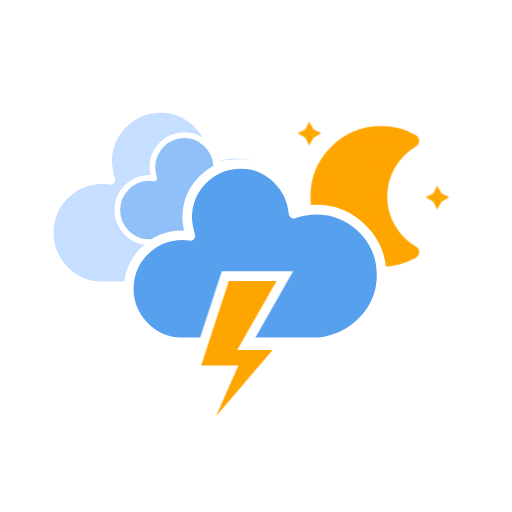
t = 0.00 s
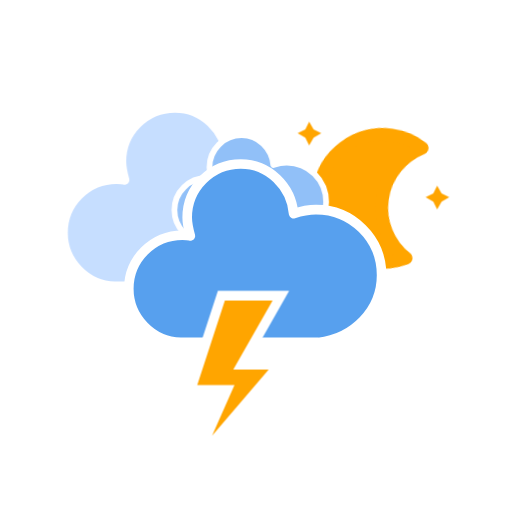
t = 1.67 s
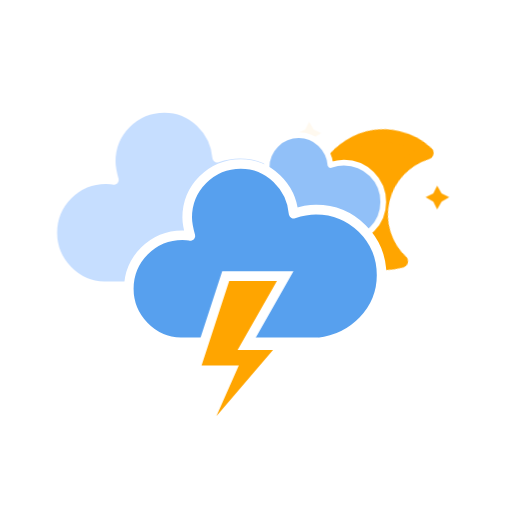
t = 3.33 s
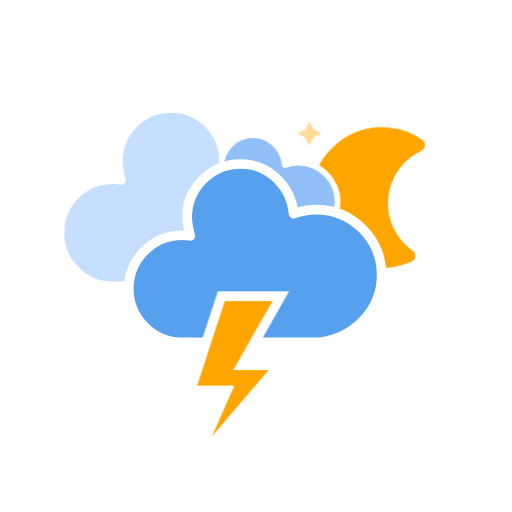
t = 5.00 s
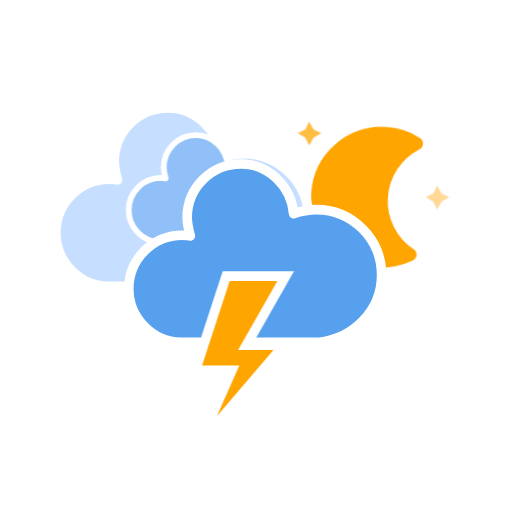
t = 6.67 s
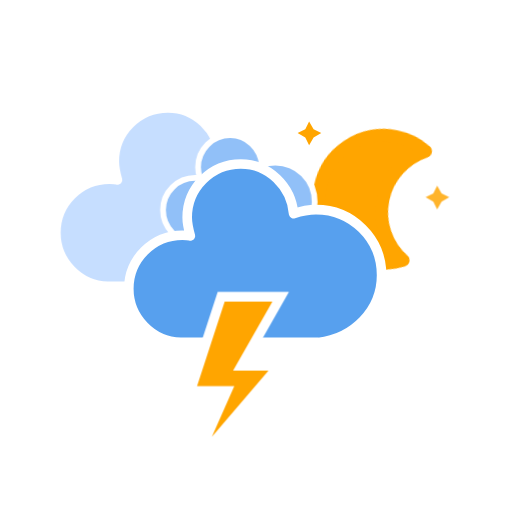
t = 8.33 s

The animated SVG that drew these frames (rendered in a browser with its animation timeline set to each time). Animation: 11 CSS @keyframes rules; frames cover the first 8.33 s, repeats indefinitely.

<?xml version="1.0" encoding="utf-8"?>

<svg
    version="1.1"
    xmlns="http://www.w3.org/2000/svg"
    xmlns:xlink="http://www.w3.org/1999/xlink"
    width="256"
    height="256"
    viewBox="0 0 64 64" >
    <defs>
        <style type="text/css">
/*
** CLOUDS
*/
@keyframes am-weather-cloud-1 {
  0% {
    -webkit-transform: translate(-5px,0px);
       -moz-transform: translate(-5px,0px);
        -ms-transform: translate(-5px,0px);
            transform: translate(-5px,0px);
  }

  50% {
    -webkit-transform: translate(10px,0px);
       -moz-transform: translate(10px,0px);
        -ms-transform: translate(10px,0px);
            transform: translate(10px,0px);
  }

  100% {
    -webkit-transform: translate(-5px,0px);
       -moz-transform: translate(-5px,0px);
        -ms-transform: translate(-5px,0px);
            transform: translate(-5px,0px);
  }
}

.am-weather-cloud-1 {
  -webkit-animation-name: am-weather-cloud-1;
     -moz-animation-name: am-weather-cloud-1;
          animation-name: am-weather-cloud-1;
  -webkit-animation-duration: 7s;
     -moz-animation-duration: 7s;
          animation-duration: 7s;
  -webkit-animation-timing-function: linear;
     -moz-animation-timing-function: linear;
          animation-timing-function: linear;
  -webkit-animation-iteration-count: infinite;
     -moz-animation-iteration-count: infinite;
          animation-iteration-count: infinite;
}

@keyframes am-weather-cloud-2 {
  0% {
    -webkit-transform: translate(0px,0px);
       -moz-transform: translate(0px,0px);
        -ms-transform: translate(0px,0px);
            transform: translate(0px,0px);
  }

  50% {
    -webkit-transform: translate(2px,0px);
       -moz-transform: translate(2px,0px);
        -ms-transform: translate(2px,0px);
            transform: translate(2px,0px);
  }

  100% {
    -webkit-transform: translate(0px,0px);
       -moz-transform: translate(0px,0px);
        -ms-transform: translate(0px,0px);
            transform: translate(0px,0px);
  }
}

.am-weather-cloud-2 {
  -webkit-animation-name: am-weather-cloud-2;
     -moz-animation-name: am-weather-cloud-2;
          animation-name: am-weather-cloud-2;
  -webkit-animation-duration: 3s;
     -moz-animation-duration: 3s;
          animation-duration: 3s;
  -webkit-animation-timing-function: linear;
     -moz-animation-timing-function: linear;
          animation-timing-function: linear;
  -webkit-animation-iteration-count: infinite;
     -moz-animation-iteration-count: infinite;
          animation-iteration-count: infinite;
}

/*
** STROKE
*/
@keyframes am-weather-stroke {
  0% {
    -webkit-transform: translate(0.0px,0.0px);
       -moz-transform: translate(0.0px,0.0px);
        -ms-transform: translate(0.0px,0.0px);
            transform: translate(0.0px,0.0px);
  }

  2% {
    -webkit-transform: translate(0.3px,0.0px);
       -moz-transform: translate(0.3px,0.0px);
        -ms-transform: translate(0.3px,0.0px);
            transform: translate(0.3px,0.0px);
  }

  4% {
    -webkit-transform: translate(0.0px,0.0px);
       -moz-transform: translate(0.0px,0.0px);
        -ms-transform: translate(0.0px,0.0px);
            transform: translate(0.0px,0.0px);
  }

  6% {
    -webkit-transform: translate(0.5px,0.4px);
       -moz-transform: translate(0.5px,0.4px);
        -ms-transform: translate(0.5px,0.4px);
            transform: translate(0.5px,0.4px);
  }

  8% {
    -webkit-transform: translate(0.0px,0.0px);
       -moz-transform: translate(0.0px,0.0px);
        -ms-transform: translate(0.0px,0.0px);
            transform: translate(0.0px,0.0px);
  }

  10% {
    -webkit-transform: translate(0.3px,0.0px);
       -moz-transform: translate(0.3px,0.0px);
        -ms-transform: translate(0.3px,0.0px);
            transform: translate(0.3px,0.0px);
  }

  12% {
    -webkit-transform: translate(0.0px,0.0px);
       -moz-transform: translate(0.0px,0.0px);
        -ms-transform: translate(0.0px,0.0px);
            transform: translate(0.0px,0.0px);
  }

  14% {
    -webkit-transform: translate(0.3px,0.0px);
       -moz-transform: translate(0.3px,0.0px);
        -ms-transform: translate(0.3px,0.0px);
            transform: translate(0.3px,0.0px);
  }

  16% {
    -webkit-transform: translate(0.0px,0.0px);
       -moz-transform: translate(0.0px,0.0px);
        -ms-transform: translate(0.0px,0.0px);
            transform: translate(0.0px,0.0px);
  }

  18% {
    -webkit-transform: translate(0.3px,0.0px);
       -moz-transform: translate(0.3px,0.0px);
        -ms-transform: translate(0.3px,0.0px);
            transform: translate(0.3px,0.0px);
  }

  20% {
    -webkit-transform: translate(0.0px,0.0px);
       -moz-transform: translate(0.0px,0.0px);
        -ms-transform: translate(0.0px,0.0px);
            transform: translate(0.0px,0.0px);
  }

  22% {
    -webkit-transform: translate(1px,0.0px);
       -moz-transform: translate(1px,0.0px);
        -ms-transform: translate(1px,0.0px);
            transform: translate(1px,0.0px);
  }

  24% {
    -webkit-transform: translate(0.0px,0.0px);
       -moz-transform: translate(0.0px,0.0px);
        -ms-transform: translate(0.0px,0.0px);
            transform: translate(0.0px,0.0px);
  }

  26% {
    -webkit-transform: translate(-1px,0.0px);
       -moz-transform: translate(-1px,0.0px);
        -ms-transform: translate(-1px,0.0px);
            transform: translate(-1px,0.0px);

  }

  28% {
    -webkit-transform: translate(0.0px,0.0px);
       -moz-transform: translate(0.0px,0.0px);
        -ms-transform: translate(0.0px,0.0px);
            transform: translate(0.0px,0.0px);
  }

  40% {
    fill: orange;
    -webkit-transform: translate(0.0px,0.0px);
       -moz-transform: translate(0.0px,0.0px);
        -ms-transform: translate(0.0px,0.0px);
            transform: translate(0.0px,0.0px);
  }

  65% {
    fill: white;
    -webkit-transform: translate(-1px,5.0px);
       -moz-transform: translate(-1px,5.0px);
        -ms-transform: translate(-1px,5.0px);
            transform: translate(-1px,5.0px);
  }
  61% {
    fill: orange;
  }

  100% {
    -webkit-transform: translate(0.0px,0.0px);
       -moz-transform: translate(0.0px,0.0px);
        -ms-transform: translate(0.0px,0.0px);
            transform: translate(0.0px,0.0px);
  }
}

.am-weather-stroke {
  -webkit-animation-name: am-weather-stroke;
     -moz-animation-name: am-weather-stroke;
          animation-name: am-weather-stroke;
  -webkit-animation-duration: 1.11s;
     -moz-animation-duration: 1.11s;
          animation-duration: 1.11s;
  -webkit-animation-timing-function: linear;
     -moz-animation-timing-function: linear;
          animation-timing-function: linear;
  -webkit-animation-iteration-count: infinite;
     -moz-animation-iteration-count: infinite;
          animation-iteration-count: infinite;
}



/*
** SUN
*/
@keyframes am-weather-sun {
  0% {
    -webkit-transform: rotate(0deg);
       -moz-transform: rotate(0deg);
        -ms-transform: rotate(0deg);
            transform: rotate(0deg);
  }

  100% {
    -webkit-transform: rotate(360deg);
       -moz-transform: rotate(360deg);
        -ms-transform: rotate(360deg);
            transform: rotate(360deg);
  }
}

.am-weather-sun {
  -webkit-animation-name: am-weather-sun;
     -moz-animation-name: am-weather-sun;
      -ms-animation-name: am-weather-sun;
          animation-name: am-weather-sun;
  -webkit-animation-duration: 9s;
     -moz-animation-duration: 9s;
      -ms-animation-duration: 9s;
          animation-duration: 9s;
  -webkit-animation-timing-function: linear;
     -moz-animation-timing-function: linear;
      -ms-animation-timing-function: linear;
          animation-timing-function: linear;
  -webkit-animation-iteration-count: infinite;
     -moz-animation-iteration-count: infinite;
      -ms-animation-iteration-count: infinite;
          animation-iteration-count: infinite;
}

@keyframes am-weather-sun-shiny {
  0% {
    stroke-dasharray: 3px 10px;
    stroke-dashoffset: 0px;
  }

  50% {
    stroke-dasharray: 0.1px 10px;
    stroke-dashoffset: -1px;
  }

  100% {
    stroke-dasharray: 3px 10px;
    stroke-dashoffset: 0px;
  }
}

.am-weather-sun-shiny line {
  -webkit-animation-name: am-weather-sun-shiny;
     -moz-animation-name: am-weather-sun-shiny;
      -ms-animation-name: am-weather-sun-shiny;
          animation-name: am-weather-sun-shiny;
  -webkit-animation-duration: 2s;
     -moz-animation-duration: 2s;
      -ms-animation-duration: 2s;
          animation-duration: 2s;
  -webkit-animation-timing-function: linear;
     -moz-animation-timing-function: linear;
      -ms-animation-timing-function: linear;
          animation-timing-function: linear;
  -webkit-animation-iteration-count: infinite;
     -moz-animation-iteration-count: infinite;
      -ms-animation-iteration-count: infinite;
          animation-iteration-count: infinite;
}




/*
** MOON
*/
@keyframes am-weather-moon {
  0% {
    -webkit-transform: rotate(0deg);
       -moz-transform: rotate(0deg);
        -ms-transform: rotate(0deg);
            transform: rotate(0deg);
  }

  50% {
    -webkit-transform: rotate(15deg);
       -moz-transform: rotate(15deg);
        -ms-transform: rotate(15deg);
            transform: rotate(15deg);
  }

  100% {
    -webkit-transform: rotate(0deg);
       -moz-transform: rotate(0deg);
        -ms-transform: rotate(0deg);
            transform: rotate(0deg);
  }
}

.am-weather-moon {
  -webkit-animation-name: am-weather-moon;
     -moz-animation-name: am-weather-moon;
      -ms-animation-name: am-weather-moon;
          animation-name: am-weather-moon;
  -webkit-animation-duration: 6s;
     -moz-animation-duration: 6s;
      -ms-animation-duration: 6s;
          animation-duration: 6s;
  -webkit-animation-timing-function: linear;
     -moz-animation-timing-function: linear;
      -ms-animation-timing-function: linear;
          animation-timing-function: linear;
  -webkit-animation-iteration-count: infinite;
     -moz-animation-iteration-count: infinite;
      -ms-animation-iteration-count: infinite;
          animation-iteration-count: infinite;
  -webkit-transform-origin: 12.5px 15.15px 0; /* TODO FF CENTER ISSUE */
     -moz-transform-origin: 12.5px 15.15px 0; /* TODO FF CENTER ISSUE */
      -ms-transform-origin: 12.5px 15.15px 0; /* TODO FF CENTER ISSUE */
          transform-origin: 12.5px 15.15px 0; /* TODO FF CENTER ISSUE */
}

@keyframes am-weather-moon-star-1 {
  0% {
    opacity: 0;
  }

  100% {
    opacity: 1;
  }
}

.am-weather-moon-star-1 {
  -webkit-animation-name: am-weather-moon-star-1;
     -moz-animation-name: am-weather-moon-star-1;
      -ms-animation-name: am-weather-moon-star-1;
          animation-name: am-weather-moon-star-1;
  -webkit-animation-delay: 3s;
     -moz-animation-delay: 3s;
      -ms-animation-delay: 3s;
          animation-delay: 3s;
  -webkit-animation-duration: 5s;
     -moz-animation-duration: 5s;
      -ms-animation-duration: 5s;
          animation-duration: 5s;
  -webkit-animation-timing-function: linear;
     -moz-animation-timing-function: linear;
      -ms-animation-timing-function: linear;
          animation-timing-function: linear;
  -webkit-animation-iteration-count: 1;
     -moz-animation-iteration-count: 1;
      -ms-animation-iteration-count: 1;
          animation-iteration-count: 1;
}

@keyframes am-weather-moon-star-2 {
  0% {
    opacity: 0;
  }

  100% {
    opacity: 1;
  }
}

.am-weather-moon-star-2 {
  -webkit-animation-name: am-weather-moon-star-2;
     -moz-animation-name: am-weather-moon-star-2;
      -ms-animation-name: am-weather-moon-star-2;
          animation-name: am-weather-moon-star-2;
  -webkit-animation-delay: 5s;
     -moz-animation-delay: 5s;
      -ms-animation-delay: 5s;
          animation-delay: 5s;
  -webkit-animation-duration: 4s;
     -moz-animation-duration: 4s;
      -ms-animation-duration: 4s;
          animation-duration: 4s;
  -webkit-animation-timing-function: linear;
     -moz-animation-timing-function: linear;
      -ms-animation-timing-function: linear;
          animation-timing-function: linear;
  -webkit-animation-iteration-count: 1;
     -moz-animation-iteration-count: 1;
      -ms-animation-iteration-count: 1;
          animation-iteration-count: 1;
}

/*
** RAIN
*/
@keyframes am-weather-rain {
  0% {
    stroke-dashoffset: 0;
  }

  100% {
    stroke-dashoffset: -100;
  }
}

.am-weather-rain-1 {
  -webkit-animation-name: am-weather-rain;
     -moz-animation-name: am-weather-rain;
      -ms-animation-name: am-weather-rain;
          animation-name: am-weather-rain;
  -webkit-animation-duration: 8s;
     -moz-animation-duration: 8s;
      -ms-animation-duration: 8s;
          animation-duration: 8s;
  -webkit-animation-timing-function: linear;
     -moz-animation-timing-function: linear;
      -ms-animation-timing-function: linear;
          animation-timing-function: linear;
  -webkit-animation-iteration-count: infinite;
     -moz-animation-iteration-count: infinite;
      -ms-animation-iteration-count: infinite;
          animation-iteration-count: infinite;
}

.am-weather-rain-2 {
  -webkit-animation-name: am-weather-rain;
     -moz-animation-name: am-weather-rain;
      -ms-animation-name: am-weather-rain;
          animation-name: am-weather-rain;
  -webkit-animation-delay: 0.25s;
     -moz-animation-delay: 0.25s;
      -ms-animation-delay: 0.25s;
          animation-delay: 0.25s;
  -webkit-animation-duration: 8s;
     -moz-animation-duration: 8s;
      -ms-animation-duration: 8s;
          animation-duration: 8s;
  -webkit-animation-timing-function: linear;
     -moz-animation-timing-function: linear;
      -ms-animation-timing-function: linear;
          animation-timing-function: linear;
  -webkit-animation-iteration-count: infinite;
     -moz-animation-iteration-count: infinite;
      -ms-animation-iteration-count: infinite;
          animation-iteration-count: infinite;
}


/*
** SNOW
*/
@keyframes am-weather-snow {
  0% {
    -webkit-transform: translateX(0) translateY(0);
       -moz-transform: translateX(0) translateY(0);
        -ms-transform: translateX(0) translateY(0);
            transform: translateX(0) translateY(0);
  }

  33.33% {
    -webkit-transform: translateX(-1.2px) translateY(2px);
       -moz-transform: translateX(-1.2px) translateY(2px);
        -ms-transform: translateX(-1.2px) translateY(2px);
            transform: translateX(-1.2px) translateY(2px);
  }

  66.66% {
    -webkit-transform: translateX(1.4px) translateY(4px);
       -moz-transform: translateX(1.4px) translateY(4px);
        -ms-transform: translateX(1.4px) translateY(4px);
            transform: translateX(1.4px) translateY(4px);
    opacity: 1;
  }

  100% {
    -webkit-transform: translateX(-1.6px) translateY(6px);
       -moz-transform: translateX(-1.6px) translateY(6px);
        -ms-transform: translateX(-1.6px) translateY(6px);
            transform: translateX(-1.6px) translateY(6px);
    opacity: 0;
  }
}

@keyframes am-weather-snow-reverse {
  0% {
    -webkit-transform: translateX(0) translateY(0);
       -moz-transform: translateX(0) translateY(0);
        -ms-transform: translateX(0) translateY(0);
            transform: translateX(0) translateY(0);
  }

  33.33% {
    -webkit-transform: translateX(1.2px) translateY(2px);
       -moz-transform: translateX(1.2px) translateY(2px);
        -ms-transform: translateX(1.2px) translateY(2px);
            transform: translateX(1.2px) translateY(2px);
  }

  66.66% {
    -webkit-transform: translateX(-1.4px) translateY(4px);
       -moz-transform: translateX(-1.4px) translateY(4px);
        -ms-transform: translateX(-1.4px) translateY(4px);
            transform: translateX(-1.4px) translateY(4px);
    opacity: 1;
  }

  100% {
    -webkit-transform: translateX(1.6px) translateY(6px);
       -moz-transform: translateX(1.6px) translateY(6px);
        -ms-transform: translateX(1.6px) translateY(6px);
            transform: translateX(1.6px) translateY(6px);
    opacity: 0;
  }
}

.am-weather-snow-1 {
  -webkit-animation-name: am-weather-snow;
     -moz-animation-name: am-weather-snow;
      -ms-animation-name: am-weather-snow;
          animation-name: am-weather-snow;
  -webkit-animation-duration: 2s;
     -moz-animation-duration: 2s;
      -ms-animation-duration: 2s;
          animation-duration: 2s;
  -webkit-animation-timing-function: linear;
     -moz-animation-timing-function: linear;
      -ms-animation-timing-function: linear;
          animation-timing-function: linear;
  -webkit-animation-iteration-count: infinite;
     -moz-animation-iteration-count: infinite;
      -ms-animation-iteration-count: infinite;
          animation-iteration-count: infinite;
}

.am-weather-snow-2 {
  -webkit-animation-name: am-weather-snow;
     -moz-animation-name: am-weather-snow;
      -ms-animation-name: am-weather-snow;
          animation-name: am-weather-snow;
  -webkit-animation-delay: 1.2s;
     -moz-animation-delay: 1.2s;
      -ms-animation-delay: 1.2s;
          animation-delay: 1.2s;
  -webkit-animation-duration: 2s;
     -moz-animation-duration: 2s;
      -ms-animation-duration: 2s;
          animation-duration: 2s;
  -webkit-animation-timing-function: linear;
     -moz-animation-timing-function: linear;
      -ms-animation-timing-function: linear;
          animation-timing-function: linear;
  -webkit-animation-iteration-count: infinite;
     -moz-animation-iteration-count: infinite;
      -ms-animation-iteration-count: infinite;
          animation-iteration-count: infinite;
}

.am-weather-snow-3 {
  -webkit-animation-name: am-weather-snow-reverse;
     -moz-animation-name: am-weather-snow-reverse;
      -ms-animation-name: am-weather-snow-reverse;
          animation-name: am-weather-snow-reverse;
  -webkit-animation-duration: 2s;
     -moz-animation-duration: 2s;
      -ms-animation-duration: 2s;
          animation-duration: 2s;
  -webkit-animation-timing-function: linear;
     -moz-animation-timing-function: linear;
      -ms-animation-timing-function: linear;
          animation-timing-function: linear;
  -webkit-animation-iteration-count: infinite;
     -moz-animation-iteration-count: infinite;
      -ms-animation-iteration-count: infinite;
          animation-iteration-count: infinite;
}

/*
** EASING
*/
.am-weather-easing-ease-in-out {
  -webkit-animation-timing-function: ease-in-out;
     -moz-animation-timing-function: ease-in-out;
      -ms-animation-timing-function: ease-in-out;
          animation-timing-function: ease-in-out;
}

        </style>
    </defs>
    <g id="cloudy-night-1">
        <g transform="translate(20,10)">
            <g transform="translate(16,4), scale(0.8)">
                <g class="am-weather-moon-star-1">
                    <polygon fill="orange" points="3.3,1.5 4,2.7 5.2,3.3 4,4 3.3,5.2 2.7,4 1.5,3.3 2.7,2.7" stroke="none" stroke-miterlimit="10"/>
                </g>
                <g class="am-weather-moon-star-2">
                    <polygon fill="orange" points="3.3,1.5 4,2.7 5.2,3.3 4,4 3.3,5.2 2.7,4 1.5,3.3 2.7,2.7" stroke="none" stroke-miterlimit="10" transform="translate(20,10)"/>
                </g>
                <g class="am-weather-moon">
                    <path d="M14.5,13.2c0-3.7,2-6.9,5-8.7   c-1.5-0.9-3.2-1.3-5-1.3c-5.5,0-10,4.5-10,10s4.5,10,10,10c1.8,0,3.5-0.5,5-1.3C16.5,20.2,14.5,16.9,14.5,13.2z" fill="orange" stroke="orange" stroke-linejoin="round" stroke-width="2"/>
                </g>
            </g>
            <g class="am-weather-cloud-2">
                <path d="M47.7,35.4    c0-4.6-3.7-8.2-8.2-8.2c-1,0-1.9,0.2-2.8,0.5c-0.3-3.4-3.1-6.2-6.6-6.2c-3.7,0-6.7,3-6.7,6.7c0,0.8,0.2,1.6,0.4,2.3    c-0.3-0.1-0.7-0.1-1-0.1c-3.7,0-6.7,3-6.7,6.7c0,3.6,2.9,6.6,6.5,6.7l17.2,0C44.2,43.3,47.7,39.8,47.7,35.4z" 
                fill="#C6DEFF" stroke="white" stroke-linejoin="round" stroke-width="1.2" 
 transform="translate(-30,-18)"/>
            </g>
        </g>
         <g id="thunder">
        <g transform="translate(20,10)">
            <g class="am-weather-cloud-1">
                <path d="M47.7,35.4     c0-4.6-3.7-8.2-8.2-8.2c-1,0-1.9,0.2-2.8,0.5c-0.3-3.4-3.1-6.2-6.6-6.2c-3.7,0-6.7,3-6.7,6.7c0,0.8,0.2,1.6,0.4,2.3     c-0.3-0.1-0.7-0.1-1-0.1c-3.7,0-6.7,3-6.7,6.7c0,3.6,2.9,6.6,6.5,6.7l17.2,0C44.2,43.3,47.7,39.8,47.7,35.4z" fill="#91C0F8" stroke="white" stroke-linejoin="round" stroke-width="1.2" transform="translate(-10,-6), scale(0.6)" />
            </g>
            <g>
                <path d="M47.7,35.4     c0-4.6-3.7-8.2-8.2-8.2c-1,0-1.9,0.2-2.8,0.5c-0.3-3.4-3.1-6.2-6.6-6.2c-3.7,0-6.7,3-6.7,6.7c0,0.8,0.2,1.6,0.4,2.3     c-0.3-0.1-0.7-0.1-1-0.1c-3.7,0-6.7,3-6.7,6.7c0,3.6,2.9,6.6,6.5,6.7l17.2,0C44.2,43.3,47.7,39.8,47.7,35.4z" fill="#57A0EE" stroke="white" stroke-linejoin="round" stroke-width="1.2" transform="translate(-20,-11)" />
            </g>
            <g transform="translate(-9,28), scale(1.2)">
                <polygon class="am-weather-stroke" fill="orange" stroke="white" stroke-width="1" points="14.3,-2.9 20.5,-2.9 16.4,4.3 20.3,4.3 11.5,14.6 14.9,6.9 11.1,6.9" />
            </g>
        </g>
    </g>
    </g>
   
</svg>